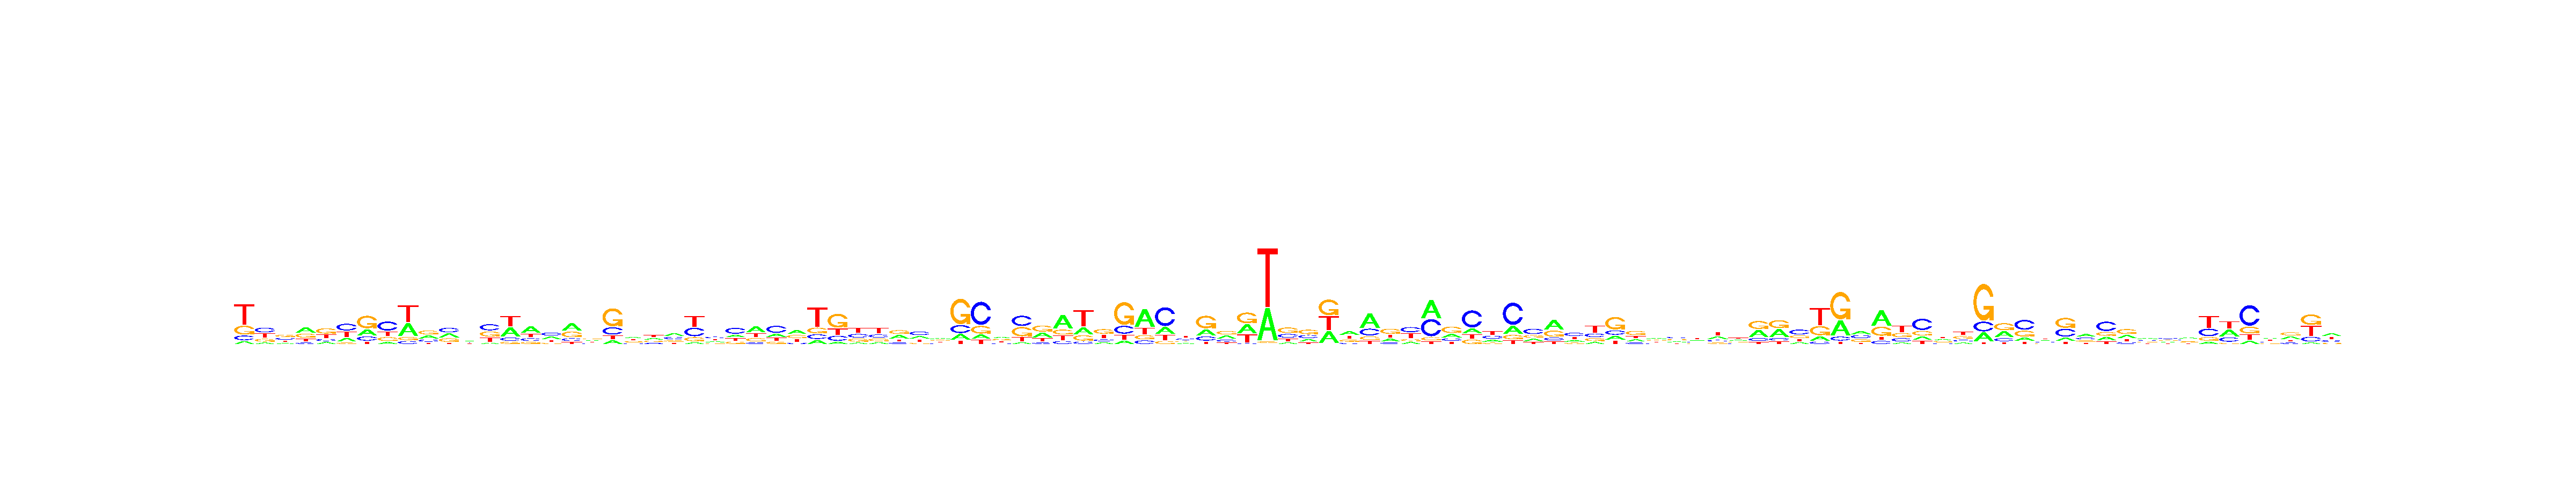

Values plotted in this chart, from the file beside it:
, V1, V2, V3, V4, V5, V6, V7, V8, V9, V10, V11, V12, V13, V14, V15, V16, V17, V18, V19, V20, V21, V22, V23
A, 0.07634, 0.1002, 0.155, 0.3897, 0.1459, 0.2076, 0.2456, 0.1008, 0.356, 0.2942, 0.3039, 0.2712, 0.07281, 0.3726, 0.4458, 0.3079, 0.4125, 0.2742, 0.1108, 0.3265, 0.2821, 0.3514, 0.0701
C, 0.1242, 0.3556, 0.3052, 0.1028, 0.167, 0.392, 0.1658, 0.4656, 0.07904, 0.2132, 0.3414, 0.2391, 0.3704, 0.1277, 0.1859, 0.3559, 0.1524, 0.1822, 0.2226, 0.1705, 0.1504, 0.3091, 0.3454
G, 0.2437, 0.211, 0.3331, 0.2978, 0.4199, 0.08309, 0.4981, 0.1989, 0.08586, 0.3717, 0.268, 0.2898, 0.3068, 0.08727, 0.1349, 0.1473, 0.3241, 0.3074, 0.552, 0.2229, 0.2248, 0.1849, 0.1613
T, 0.5557, 0.3332, 0.2067, 0.2097, 0.2672, 0.3173, 0.09056, 0.2347, 0.4791, 0.1209, 0.08671, 0.1999, 0.25, 0.4124, 0.2334, 0.189, 0.111, 0.2362, 0.1146, 0.2801, 0.3427, 0.1546, 0.4233
